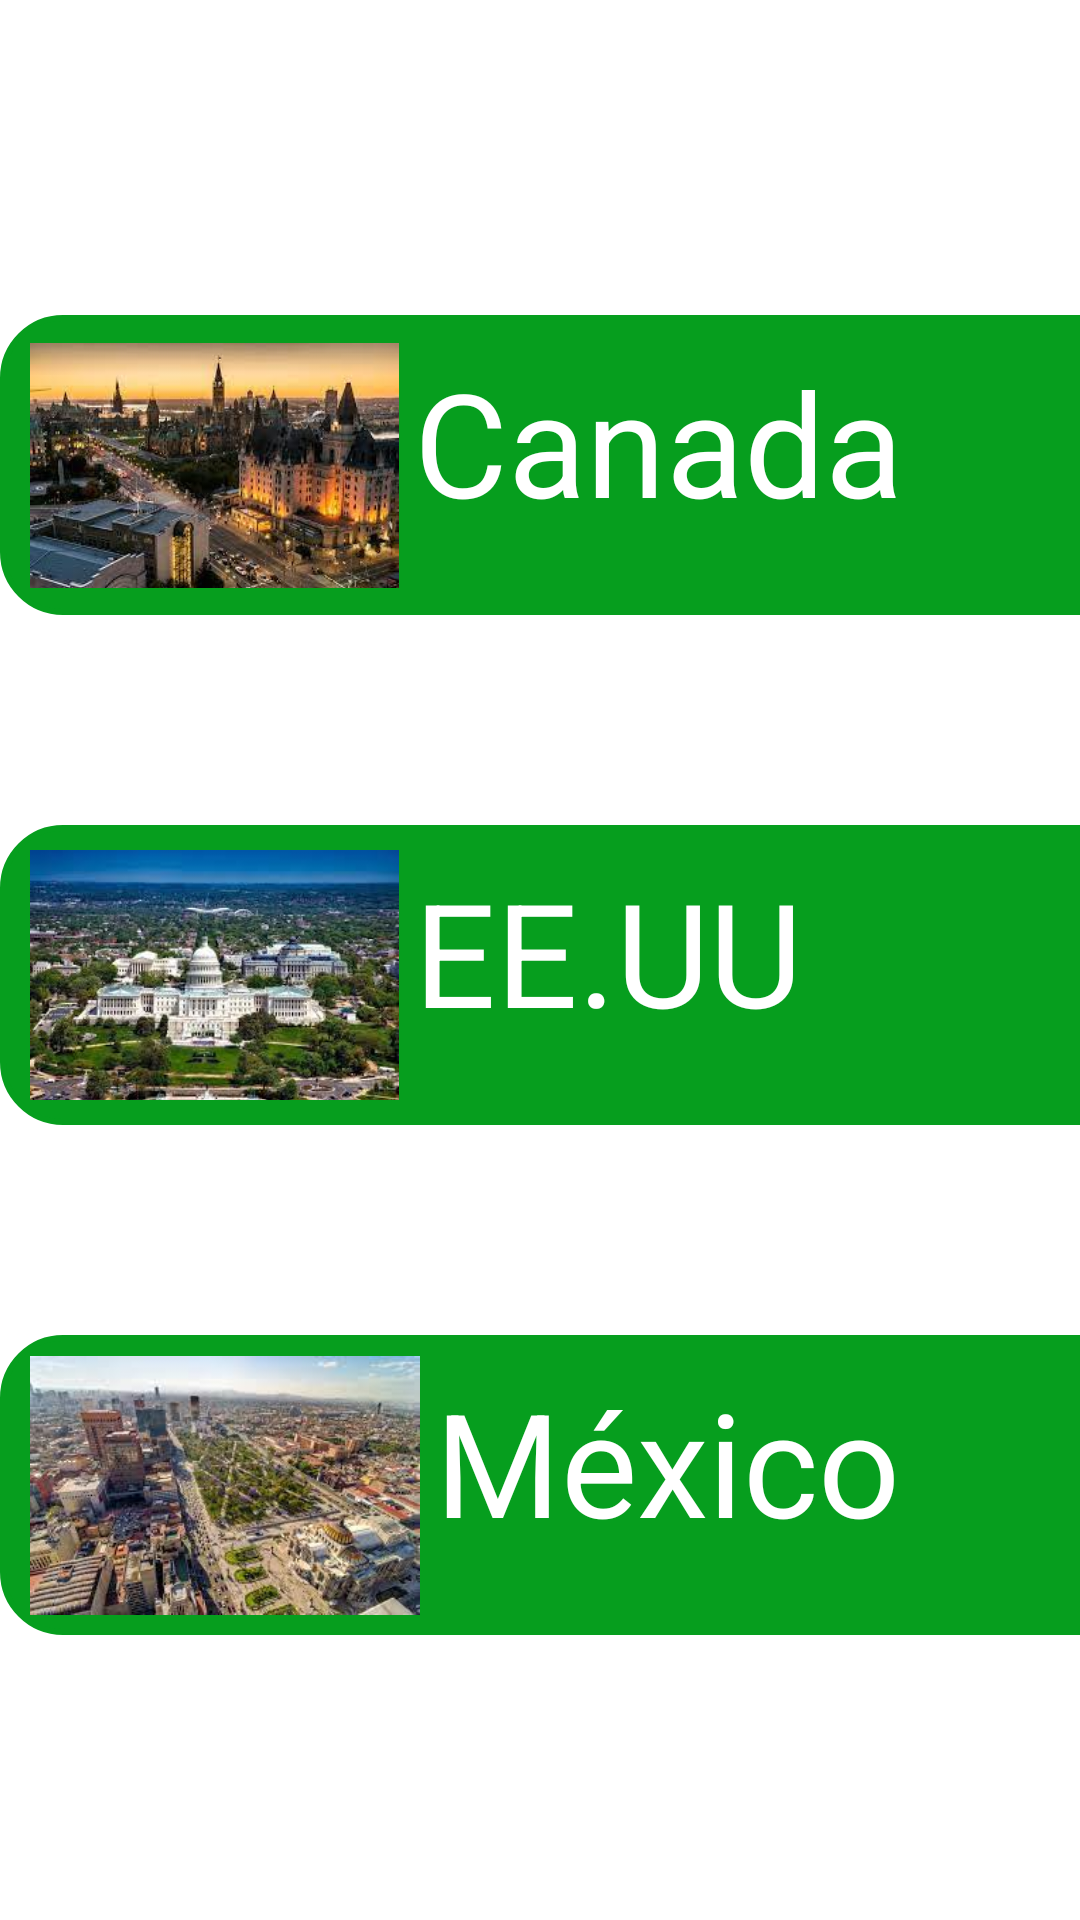

Here is an Android app screen rendered from its layout file. Give the layout XML and the strings, colors and styles it references.
<!-- AndroidManifest.xml: application theme Theme.TFGITEP -->
<!-- res/layout/activity_america.xml -->
<androidx.constraintlayout.widget.ConstraintLayout xmlns:android="http://schemas.android.com/apk/res/android"
    xmlns:app="http://schemas.android.com/apk/res-auto"
    xmlns:tools="http://schemas.android.com/tools"
    android:layout_width="match_parent"
    android:layout_height="match_parent"
    tools:context=".ContinentesCarpeta.America">


    <TextView
        android:id="@+id/textAfrica"
        android:layout_width="wrap_content"
        android:layout_height="0dp"
        android:layout_marginTop="27dp"
        android:layout_marginBottom="101dp"
        android:text="@string/string_am"
        android:textColor="#069E1E"
        android:textSize="48sp"
        app:layout_constraintBottom_toTopOf="@+id/linearLayout"
        app:layout_constraintEnd_toEndOf="parent"
        app:layout_constraintHorizontal_bias="0.5"
        app:layout_constraintStart_toStartOf="parent"
        app:layout_constraintTop_toTopOf="parent"
        app:layout_constraintVertical_bias="0.5" />

    <ScrollView
        android:id="@+id/scrollView2"
        android:layout_width="0dp"
        android:layout_height="wrap_content"
        android:layout_marginBottom="12dp"
        app:layout_constraintBottom_toBottomOf="parent"
        app:layout_constraintEnd_toEndOf="parent"
        app:layout_constraintStart_toStartOf="parent">


    </ScrollView>

    <LinearLayout
        android:id="@+id/linearLayout"

        android:layout_width="0dp"
        android:layout_height="wrap_content"
        android:layout_marginBottom="25dp"
        android:orientation="vertical"
        app:layout_constraintBottom_toBottomOf="parent"
        app:layout_constraintEnd_toEndOf="parent"
        app:layout_constraintStart_toStartOf="parent">

        <LinearLayout

            android:id="@+id/buttonCanada"
            android:layout_width="390dp"
            android:layout_height="100dp"
            android:layout_marginStart="0dp"
            android:layout_marginEnd="0dp"
            android:layout_marginBottom="70dp"
            android:background="@drawable/shape"
            android:backgroundTint="#069E1E"
            android:clickable="true"
            android:orientation="horizontal"
            app:layout_constraintEnd_toEndOf="parent"
            app:layout_constraintStart_toStartOf="parent">

            <ImageView
                android:id="@+id/img1"
                android:layout_width="123dp"
                android:layout_height="127dp"
                android:layout_gravity="center_vertical"
                android:layout_marginLeft="5dp"
                android:src="@drawable/canada" />

            <TextView
                android:id="@+id/textView1"
                android:layout_width="match_parent"
                android:layout_height="match_parent"
                android:layout_gravity="center_vertical"
                android:layout_margin="5dp"
                android:text="@string/string_canad"
                android:textColor="#FFFFFF"
                android:textSize="48sp" />
        </LinearLayout>

        <LinearLayout
            android:id="@+id/buttonEEUU"
            android:layout_width="390dp"
            android:layout_height="100dp"
            android:layout_marginStart="0dp"
            android:layout_marginEnd="0dp"
            android:layout_marginBottom="70dp"
            android:background="@drawable/shape"
            android:backgroundTint="#069E1E"
            android:clickable="true"
            android:orientation="horizontal"
            app:layout_constraintEnd_toEndOf="parent"
            app:layout_constraintStart_toStartOf="parent">

            <ImageView
                android:id="@+id/img2"
                android:layout_width="123dp"
                android:layout_height="100dp"
                android:layout_gravity="center_vertical"
                android:layout_marginLeft="5dp"
                android:src="@drawable/eeuu" />

            <TextView
                android:id="@+id/textView2"
                android:layout_width="match_parent"
                android:layout_height="match_parent"
                android:layout_gravity="center_vertical"
                android:layout_margin="5dp"
                android:text="@string/string_eeuu"
                android:textColor="#FFFFFF"
                android:textSize="48sp" />
        </LinearLayout>

        <LinearLayout
            android:id="@+id/buttonMexico"
            android:layout_width="390dp"
            android:layout_height="100dp"
            android:layout_marginStart="0dp"
            android:layout_marginEnd="0dp"
            android:layout_marginBottom="70dp"
            android:background="@drawable/shape"
            android:backgroundTint="#069E1E"
            android:clickable="true"
            android:orientation="horizontal"
            app:layout_constraintBottom_toBottomOf="parent"
            app:layout_constraintEnd_toEndOf="parent"
            app:layout_constraintStart_toStartOf="parent">

            <ImageView
                android:id="@+id/img3"
                android:layout_width="130dp"
                android:layout_height="139dp"
                android:layout_gravity="center_vertical"
                android:layout_marginLeft="5dp"
                android:src="@drawable/mexico" />

            <TextView
                android:id="@+id/textView3"
                android:layout_width="match_parent"
                android:layout_height="match_parent"
                android:layout_gravity="center_vertical"
                android:layout_margin="5dp"
                android:text="@string/string_mex"
                android:textColor="#FFFFFF"
                android:textSize="48sp" />
        </LinearLayout>


    </LinearLayout>


</androidx.constraintlayout.widget.ConstraintLayout>
<!-- resources referenced by this layout -->
<resources>
  <!-- drawable canada: jpg bitmap (drawable, 12440 bytes) -->
  <!-- drawable eeuu: jpg bitmap (drawable, 14045 bytes) -->
  <!-- drawable mexico: jpg bitmap (drawable, 14261 bytes) -->
  <!-- drawable shape (drawable) -->
  <?xml version="1.0" encoding="utf-8"?>
      <shape
          xmlns:android="http://schemas.android.com/apk/res/android"
          android:shape="rectangle"   >
  
          <solid
              android:color="#888888" >
          </solid>
  
          <stroke
              android:width="2dp"
              android:color="#C4CDE0" >
          </stroke>
  
          <padding
              android:left="5dp"
              android:top="5dp"
              android:right="5dp"
              android:bottom="5dp"    >
          </padding>
  
          <corners
              android:radius="20dp"   >
          </corners>
  
      </shape>
  <string name="string_am">America</string>
  <string name="string_canad">Canada</string>
  <string name="string_eeuu">EE.UU</string>
  <string name="string_mex">México</string>
  <style name="Theme.TFGITEP" parent="Theme.MaterialComponents.DayNight.DarkActionBar">
          
          <item name="colorPrimary">#029305</item>
          <item name="colorPrimaryVariant">#177003</item>
          <item name="colorOnPrimary">@color/white</item>
          
          <item name="colorSecondary">@color/teal_200</item>
          <item name="colorSecondaryVariant">@color/teal_700</item>
          <item name="colorOnSecondary">@color/black</item>
          
          <item name="android:statusBarColor">?attr/colorPrimaryVariant</item>
          
          <item name="android:navigationBarColor">?attr/colorPrimaryVariant</item>
      </style>
  <!-- not gathered from this repository: default colours our renderer supplied (Android Studio template values) -->
  <color name="teal_200">#FF03DAC5</color>
  <color name="teal_700">#FF018786</color>
  <color name="black">#FF000000</color>
  <color name="white">#FFFFFFFF</color>
</resources>
